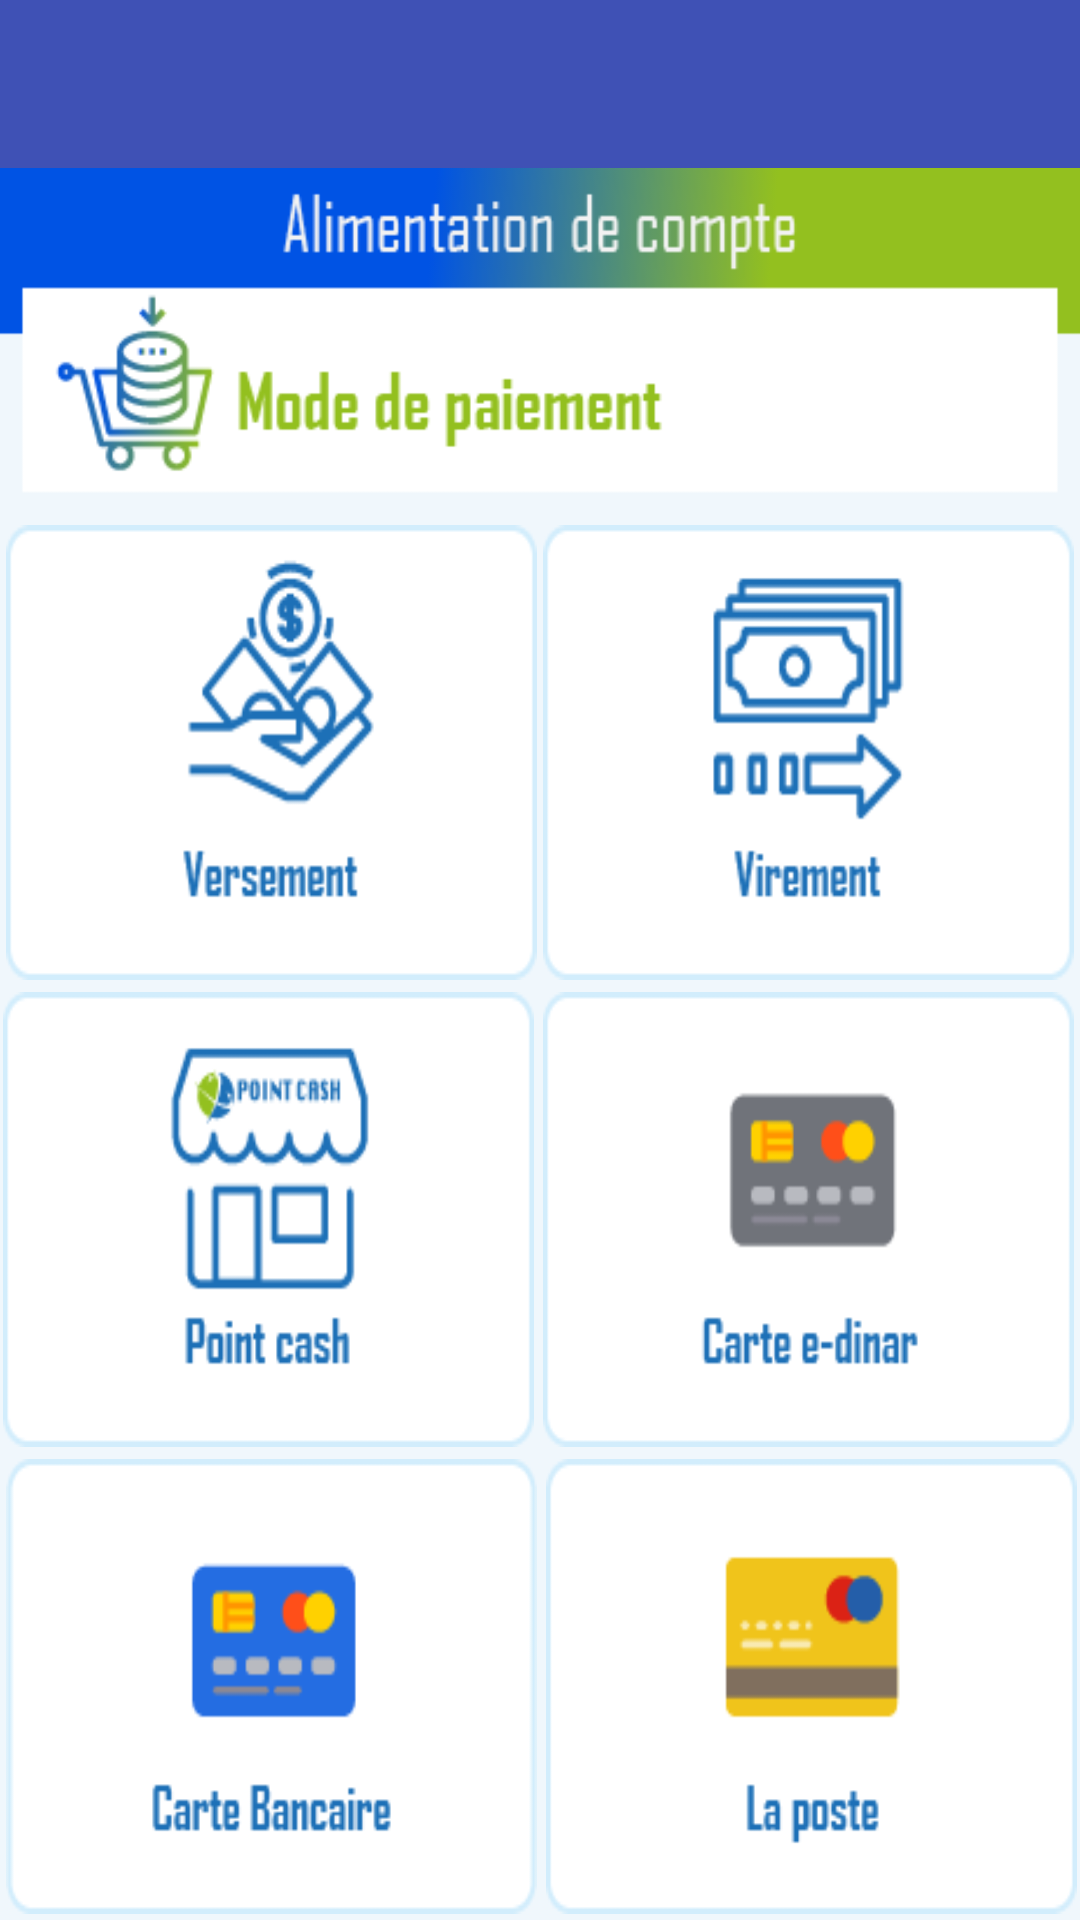

Android layout source for this screen:
<!-- AndroidManifest.xml: application theme AppTheme -->
<!-- res/layout/activity_mode_paiement.xml -->
<?xml version="1.0" encoding="utf-8"?>
<LinearLayout xmlns:android="http://schemas.android.com/apk/res/android"
    xmlns:app="http://schemas.android.com/apk/res-auto"
    xmlns:tools="http://schemas.android.com/tools"
    android:layout_width="match_parent"
    android:layout_height="match_parent"
    tools:context=".ModePaiement"
    android:orientation="vertical">
    <androidx.appcompat.widget.Toolbar
        android:id="@+id/toolbar"
        android:layout_width="match_parent"
        android:layout_height="?attr/actionBarSize"
        android:background="?attr/colorPrimary"
        app:popupTheme="@style/AppTheme.PopupOverlay" />
    <LinearLayout
        android:layout_width="match_parent"
        android:layout_height="match_parent"
        android:background="@drawable/bg_mode_paiement"
        android:orientation="vertical">
        <LinearLayout
            android:layout_width="match_parent"
            android:layout_height="match_parent"
            android:layout_weight="4">

        </LinearLayout>
        <LinearLayout
            android:layout_width="match_parent"
            android:layout_height="match_parent"
            android:orientation="vertical"
            android:layout_weight="1">
            <LinearLayout
                android:layout_width="match_parent"
                android:layout_height="match_parent"
                android:orientation="horizontal"
                android:layout_marginTop="2dp"
                android:layout_marginBottom="2dp"
                android:layout_weight="1">
                <LinearLayout
                    android:id="@+id/btn_versement"
                    android:layout_width="match_parent"
                    android:layout_height="match_parent"
                    android:orientation="horizontal"
                    android:layout_marginEnd="1dp"
                    android:layout_marginStart="2dp"
                    android:background="@drawable/btn_versement"
                    android:layout_weight="1">

                </LinearLayout>
                <LinearLayout
                    android:id="@+id/btn_virement"
                    android:layout_width="match_parent"
                    android:layout_height="match_parent"
                    android:orientation="horizontal"
                    android:layout_marginStart="1dp"
                    android:layout_marginEnd="2dp"
                    android:background="@drawable/btn_virement"
                    android:layout_weight="1">

                </LinearLayout>

            </LinearLayout>

            <LinearLayout
                android:layout_width="match_parent"
                android:layout_height="match_parent"
                android:orientation="horizontal"
                android:layout_marginTop="2dp"
                android:layout_marginBottom="2dp"
                android:layout_weight="1">
                <LinearLayout
                    android:id="@+id/btnPointCash"
                    android:layout_width="match_parent"
                    android:layout_height="match_parent"
                    android:orientation="horizontal"
                    android:layout_marginStart="1dp"
                    android:layout_marginEnd="2dp"
                    android:background="@drawable/btn_point_cash"
                    android:layout_weight="1">

                </LinearLayout>

                <LinearLayout
                    android:id="@+id/btnCarteEdinar"
                    android:layout_width="match_parent"
                    android:layout_height="match_parent"
                    android:orientation="horizontal"
                    android:layout_marginStart="1dp"
                    android:layout_marginEnd="2dp"
                    android:background="@drawable/btn_carte_e_dinar"
                    android:layout_weight="1">

                </LinearLayout>

            </LinearLayout>
            <LinearLayout
                android:layout_width="match_parent"
                android:layout_height="match_parent"
                android:orientation="horizontal"
                android:layout_marginTop="2dp"
                android:layout_marginBottom="2dp"
                android:layout_weight="1">
                <LinearLayout
                    android:id="@+id/btnCarteBencaire"
                    android:layout_width="match_parent"
                    android:layout_height="match_parent"
                    android:orientation="horizontal"
                    android:layout_marginEnd="1dp"
                    android:layout_marginStart="2dp"
                    android:background="@drawable/btn_carte_bancaire"
                    android:layout_weight="1">

                </LinearLayout>
                <LinearLayout
                    android:id="@+id/btnCarteVCN"
                    android:layout_width="match_parent"
                    android:layout_height="match_parent"
                    android:orientation="horizontal"
                    android:layout_marginEnd="1dp"
                    android:layout_marginStart="2dp"
                    android:background="@drawable/btn_la_poste"
                    android:layout_weight="1">

                </LinearLayout>


            </LinearLayout>


        </LinearLayout>
    </LinearLayout>
</LinearLayout>
<!-- resources referenced by this layout -->
<resources>
  <!-- drawable bg_mode_paiement: png bitmap (drawable, 12053 bytes) -->
  <!-- drawable btn_carte_bancaire: png bitmap (drawable, 3155 bytes) -->
  <!-- drawable btn_carte_e_dinar: png bitmap (drawable, 2871 bytes) -->
  <!-- drawable btn_la_poste: png bitmap (drawable, 2484 bytes) -->
  <!-- drawable btn_point_cash: png bitmap (drawable, 3944 bytes) -->
  <!-- drawable btn_versement: png bitmap (drawable, 4251 bytes) -->
  <!-- drawable btn_virement: png bitmap (drawable, 3304 bytes) -->
  <style name="AppTheme.PopupOverlay" parent="ThemeOverlay.AppCompat.Light" />
  <style name="AppTheme" parent="Theme.AppCompat.Light.NoActionBar">
          
          <item name="colorPrimary">@color/colorPrimary</item>
          <item name="colorPrimaryDark">@color/colorPrimaryDark</item>
          <item name="colorAccent">@color/colorAccent</item>
      </style>
  <color name="colorPrimary">#3F51B5</color>
  <color name="colorPrimaryDark">#303F9F</color>
  <color name="colorAccent">#FF4081</color>
</resources>
